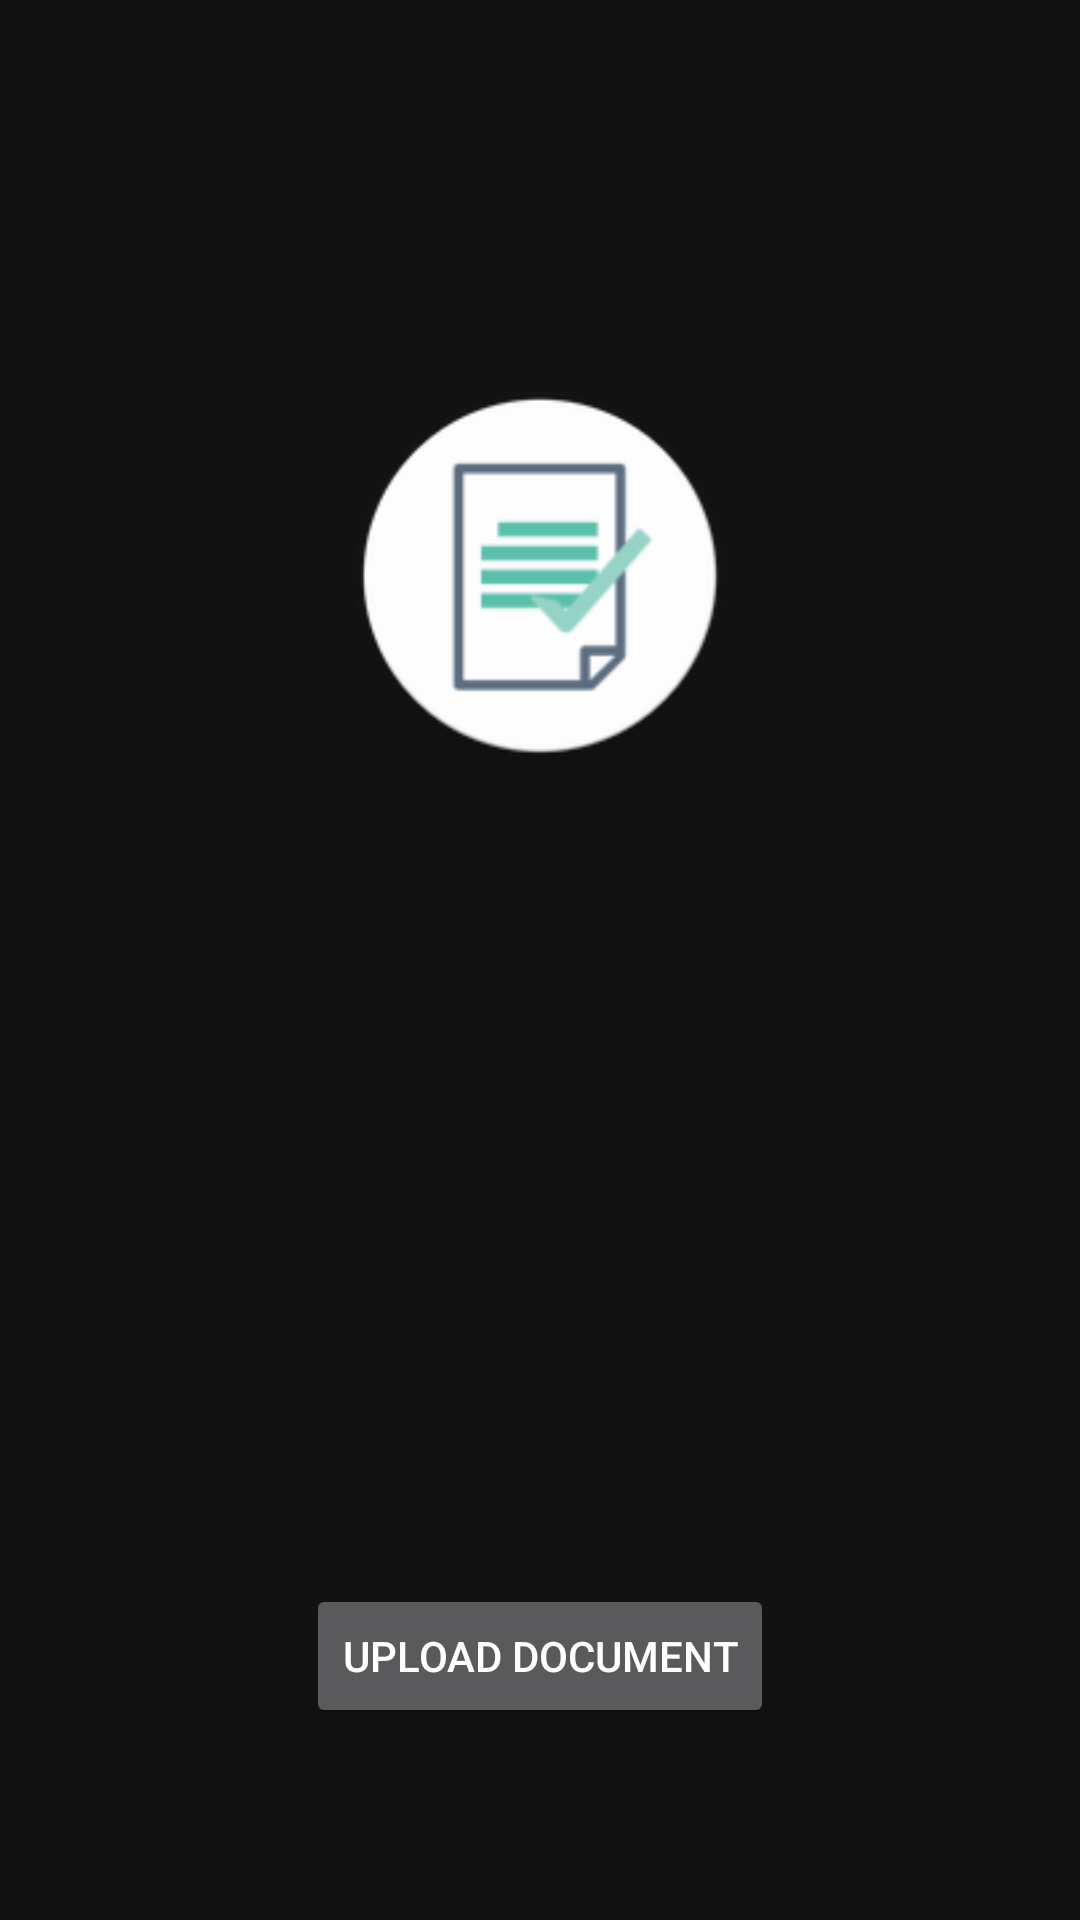

Here is an Android app screen rendered from its layout file. Give the layout XML and the strings, colors and styles it references.
<!-- AndroidManifest.xml: application theme AppTheme -->
<!-- res/layout/fragment_camera_first.xml -->
<?xml version="1.0" encoding="utf-8"?>
<FrameLayout xmlns:android="http://schemas.android.com/apk/res/android"
    xmlns:app="http://schemas.android.com/apk/res-auto"
    xmlns:tools="http://schemas.android.com/tools"
    android:layout_width="match_parent"
    android:layout_height="match_parent"
    tools:context=".presentation.main.home.workflow.document.CameraFirstFragment">

    <androidx.constraintlayout.widget.ConstraintLayout
        android:id="@+id/signupLayout"
        android:layout_width="match_parent"
        android:layout_height="match_parent">

        <ImageView
            android:id="@+id/logo"
            android:layout_width="128dp"
            android:layout_height="128dp"
            android:layout_marginTop="128dp"
            android:src="@mipmap/ic_document_round"
            app:layout_constraintEnd_toEndOf="parent"
            app:layout_constraintStart_toStartOf="parent"
            app:layout_constraintTop_toTopOf="parent" />


        <TextView
            android:id="@+id/description"
            android:layout_marginHorizontal="32dp"
            android:layout_width="wrap_content"
            android:layout_height="wrap_content"
            android:layout_marginTop="48dp"
            android:textSize="20sp"
            android:textStyle="bold"
            app:layout_constraintEnd_toEndOf="parent"
            app:layout_constraintStart_toStartOf="parent"
            app:layout_constraintTop_toBottomOf="@id/logo" />

        <Button
            android:id="@+id/btnTakePicture"
            android:layout_width="wrap_content"
            android:layout_height="wrap_content"
            android:layout_gravity="center"
            android:layout_marginBottom="64dp"
            android:text="Upload Document"
            app:layout_constraintBottom_toBottomOf="parent"
            app:layout_constraintEnd_toEndOf="parent"
            app:layout_constraintStart_toStartOf="parent" />

        <com.google.android.material.button.MaterialButton
            android:id="@+id/btnSkip"
            android:layout_width="wrap_content"
            android:layout_height="wrap_content"
            android:text="Skip"
            app:layout_constraintEnd_toEndOf="parent"
            app:layout_constraintStart_toStartOf="parent"
            app:layout_constraintTop_toBottomOf="@id/btnTakePicture"
            android:visibility="gone"
            style="@style/Widget.MaterialComponents.Button.OutlinedButton"
            />

    </androidx.constraintlayout.widget.ConstraintLayout>

    


</FrameLayout>
<!-- resources referenced by this layout -->
<resources>
  <!-- mipmap ic_document_round: png bitmap (mipmap-hdpi, 3583 bytes) -->
  <style name="AppTheme" parent="Theme.MaterialComponents.NoActionBar">
          <item name="colorOnSurfaceVariant">@color/white</item>
      </style>
  <color name="white">#FFFFFFFF</color>
</resources>
